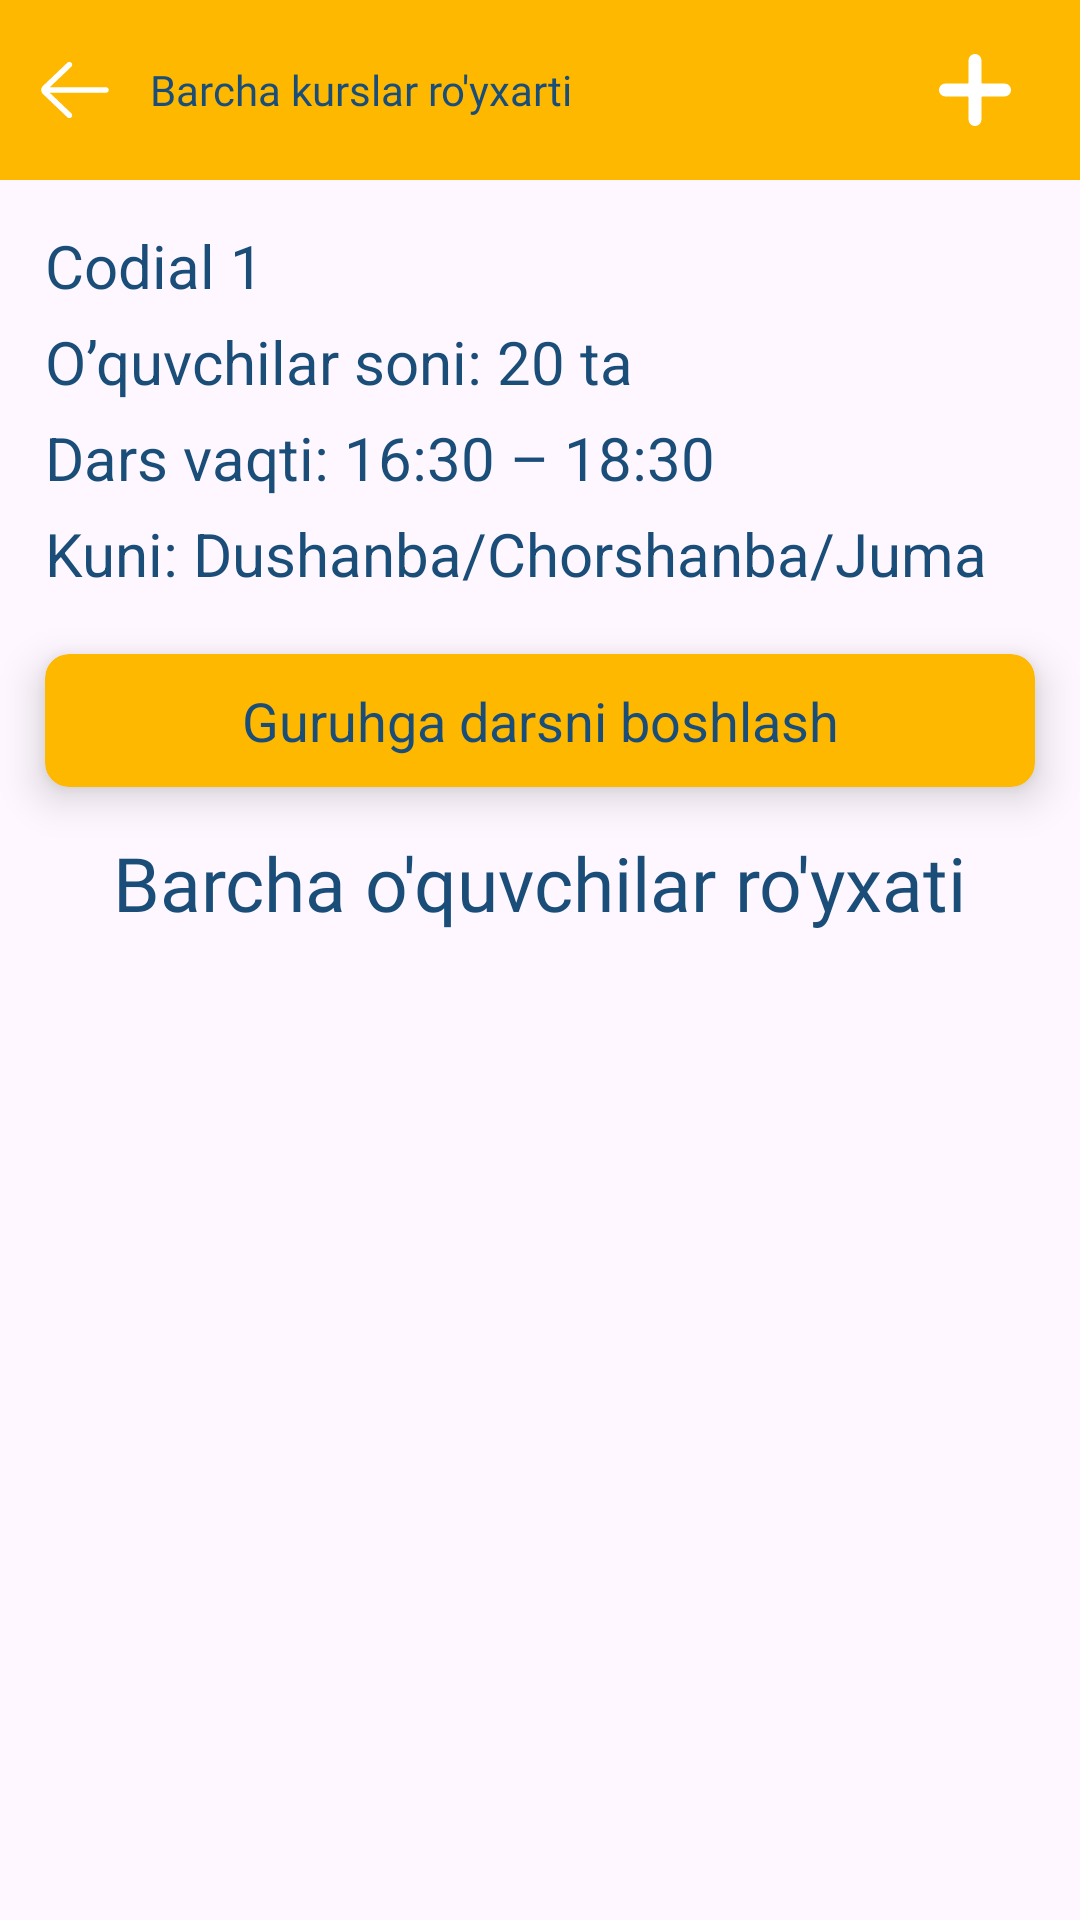

Reconstruct the res/layout file that produces this screen, plus the resources it refers to.
<!-- AndroidManifest.xml: application theme Theme.Codial_App -->
<!-- res/layout/fragment_group_view.xml -->
<?xml version="1.0" encoding="utf-8"?>
<LinearLayout xmlns:android="http://schemas.android.com/apk/res/android"
    xmlns:app="http://schemas.android.com/apk/res-auto"
    xmlns:tools="http://schemas.android.com/tools"
    android:layout_width="match_parent"
    android:layout_height="match_parent"
    android:orientation="vertical"
    tools:context=".fragments.guruhlar.GroupViewFragment">

    <RelativeLayout
        android:layout_width="match_parent"
        android:layout_height="60dp"
        android:background="#FFB800"
        android:gravity="center_vertical"
        android:orientation="horizontal">

        <ImageView
            android:id="@+id/btnBack"
            android:layout_width="50dp"
            android:layout_height="match_parent"
            android:paddingStart="10dp"
            android:paddingEnd="10dp"
            android:src="@drawable/ic_back"
            tools:ignore="ContentDescription" />

        <TextView
            android:id="@+id/tvTitle"
            android:layout_width="wrap_content"
            android:layout_height="wrap_content"
            android:layout_centerVertical="true"
            android:layout_toEndOf="@id/btnBack"
            android:fontFamily="@font/roboto_regular"
            android:text="@string/barcha_kurslar_ro_yxarti"
            android:textColor="#1A4E79"
            android:textSize="@dimen/_18ssp"
            tools:ignore="RelativeOverlap" />

        <ImageView
            android:id="@+id/btnAdd"
            android:layout_width="50dp"
            android:layout_height="match_parent"
            android:layout_alignParentEnd="true"
            android:layout_centerVertical="true"
            android:layout_marginEnd="10dp"
            android:padding="13dp"
            android:src="@drawable/ic_add"
            tools:ignore="ContentDescription" />
    </RelativeLayout>

    <TextView
        android:id="@+id/tvName"
        android:layout_width="wrap_content"
        android:layout_height="wrap_content"
        android:layout_marginStart="15dp"
        android:layout_marginTop="15dp"
        android:layout_marginEnd="15dp"
        android:text="@string/codial_1"
        android:textColor="#1A4E79"
        android:textSize="20sp" />

    <TextView
        android:id="@+id/tvCount"
        android:layout_width="wrap_content"
        android:layout_height="wrap_content"
        android:layout_marginStart="15dp"
        android:layout_marginTop="5dp"
        android:layout_marginEnd="15dp"
        android:text="@string/o_quvchilar_soni_20_ta"
        android:textColor="#1A4E79"
        android:textSize="20sp" />

    <TextView
        android:id="@+id/tvTime"
        android:layout_width="wrap_content"
        android:layout_height="wrap_content"
        android:layout_marginStart="15dp"
        android:layout_marginTop="5dp"
        android:layout_marginEnd="15dp"
        android:text="@string/dars_vaqti_16_30_18_30"
        android:textColor="#1A4E79"
        android:textSize="20sp" />

    <TextView
        android:id="@+id/tvDay"
        android:layout_width="wrap_content"
        android:layout_height="wrap_content"
        android:layout_marginStart="15dp"
        android:layout_marginTop="5dp"
        android:layout_marginEnd="15dp"
        android:text="@string/kuni_dushanba_chorshanba_juma"
        android:textColor="#1A4E79"
        android:textSize="20sp" />

    <androidx.cardview.widget.CardView
        android:id="@+id/btnStart"
        android:layout_width="match_parent"
        android:layout_height="wrap_content"
        android:layout_marginStart="15dp"
        android:layout_marginEnd="15dp"
        android:layout_marginTop="20dp"
        android:backgroundTint="#FFB800"
        app:cardCornerRadius="8dp"
        app:cardElevation="8dp">

        <TextView
            android:layout_width="match_parent"
            android:layout_height="wrap_content"
            android:gravity="center"
            android:padding="10dp"
            android:text="@string/guruhga_darsni_boshlash"
            android:textColor="#1A4E79"
            android:textSize="18sp" />
    </androidx.cardview.widget.CardView>

    <TextView
        android:layout_width="wrap_content"
        android:layout_height="wrap_content"
        android:layout_gravity="center_horizontal"
        android:layout_marginTop="15dp"
        android:fontFamily="@font/roboto"
        android:text="@string/barcha_o_quvchilar_ro_yxati"
        android:textColor="#1A4E79"
        android:textSize="25sp" />

    <androidx.recyclerview.widget.RecyclerView
        android:id="@+id/rv"
        android:layout_width="match_parent"
        android:layout_height="match_parent"
        android:layout_marginTop="10dp"
        app:layoutManager="androidx.recyclerview.widget.LinearLayoutManager"
        tools:listitem="@layout/item_student" />
</LinearLayout>
<!-- res/layout/item_student.xml (included above) -->
<?xml version="1.0" encoding="utf-8"?>
<LinearLayout xmlns:android="http://schemas.android.com/apk/res/android"
    xmlns:app="http://schemas.android.com/apk/res-auto"
    xmlns:tools="http://schemas.android.com/tools"
    android:layout_width="match_parent"
    android:layout_height="wrap_content"
    android:orientation="vertical">

    <LinearLayout
        android:layout_width="match_parent"
        android:layout_height="wrap_content"
        android:orientation="horizontal"
        android:paddingTop="5dp"
        android:paddingBottom="5dp">

        <TextView
            android:id="@+id/tvName"
            android:layout_width="0dp"
            android:layout_height="match_parent"
            android:layout_marginStart="15dp"
            android:layout_marginTop="10dp"
            android:layout_marginEnd="10dp"
            android:layout_marginBottom="5dp"
            android:layout_weight="1"
            android:fontFamily="@font/roboto_regular"
            android:gravity="center_vertical"
            android:text="@string/codial_1"
            android:textColor="#1A4E79"
            android:textSize="20sp" />

        <LinearLayout
            android:layout_width="wrap_content"
            android:layout_height="match_parent"
            android:orientation="vertical">

            <LinearLayout
                android:layout_width="wrap_content"
                android:layout_height="wrap_content"
                android:gravity="center_vertical|end">

                <androidx.cardview.widget.CardView
                    android:id="@+id/btnCall"
                    android:layout_width="55dp"
                    android:layout_height="55dp"
                    android:layout_margin="5dp"
                    android:backgroundTint="#4CAF50"
                    app:cardCornerRadius="8dp"
                    app:cardElevation="0dp">

                    <ImageView
                        android:layout_width="match_parent"
                        android:layout_height="match_parent"
                        android:padding="15dp"
                        android:src="@drawable/ic_call"
                        tools:ignore="ContentDescription" />
                </androidx.cardview.widget.CardView>

                <androidx.cardview.widget.CardView
                    android:id="@+id/btnEdit"
                    android:layout_width="55dp"
                    android:layout_height="55dp"
                    android:layout_margin="5dp"
                    android:backgroundTint="#FFB800"
                    app:cardCornerRadius="8dp"
                    app:cardElevation="0dp">

                    <ImageView
                        android:layout_width="match_parent"
                        android:layout_height="match_parent"
                        android:padding="15dp"
                        android:src="@drawable/ic_edit"
                        tools:ignore="ContentDescription" />
                </androidx.cardview.widget.CardView>

                <androidx.cardview.widget.CardView
                    android:id="@+id/btnDelete"
                    android:layout_width="55dp"
                    android:layout_height="55dp"
                    android:layout_marginStart="5dp"
                    android:layout_marginEnd="10dp"
                    android:backgroundTint="#1E5379"
                    app:cardCornerRadius="8dp"
                    app:cardElevation="0dp">

                    <ImageView
                        android:layout_width="match_parent"
                        android:layout_height="match_parent"
                        android:padding="15dp"
                        android:src="@drawable/ic_delete"
                        tools:ignore="ContentDescription" />
                </androidx.cardview.widget.CardView>
            </LinearLayout>

            <TextView
                android:id="@+id/tvDate"
                android:layout_width="wrap_content"
                android:layout_height="wrap_content"
                android:layout_gravity="end"
                android:layout_marginEnd="10dp"
                android:text="@string/_12_12_2024"
                android:textColor="#1A4E79"
                android:textSize="15sp" />
        </LinearLayout>
    </LinearLayout>

    <View
        android:layout_width="match_parent"
        android:layout_height="2dp"
        android:background="#DBDBDB" />
</LinearLayout>
<!-- resources referenced by this layout -->
<resources>
  <!-- drawable ic_add (drawable) -->
  <vector xmlns:android="http://schemas.android.com/apk/res/android"
      android:width="20dp"
      android:height="20dp"
      android:viewportWidth="20"
      android:viewportHeight="20">
    <group>
      <clip-path
          android:pathData="M0,0h20v20h-20z"/>
      <path
          android:pathData="M18.214,8.214H12.143C11.946,8.214 11.786,8.054 11.786,7.857V1.786C11.786,0.8 10.986,0 10,0C9.014,0 8.214,0.8 8.214,1.786V7.857C8.214,8.054 8.054,8.214 7.857,8.214H1.786C0.8,8.214 0,9.014 0,10C0,10.986 0.8,11.786 1.786,11.786H7.857C8.054,11.786 8.214,11.946 8.214,12.143V18.214C8.214,19.2 9.014,20 10,20C10.986,20 11.786,19.2 11.786,18.214V12.143C11.786,11.946 11.946,11.786 12.143,11.786H18.214C19.2,11.786 20,10.986 20,10C20,9.014 19.2,8.214 18.214,8.214Z"
          android:fillColor="#ffffff"/>
    </group>
  </vector>
  <!-- drawable ic_back (drawable) -->
  <vector xmlns:android="http://schemas.android.com/apk/res/android"
      android:width="25dp"
      android:height="25dp"
      android:viewportWidth="25"
      android:viewportHeight="25">
    <path
        android:pathData="M21.094,11.719H5.508L11.476,6.034C11.789,5.737 11.801,5.242 11.503,4.93C11.206,4.618 10.711,4.605 10.398,4.903L3.583,11.395C3.288,11.69 3.125,12.082 3.125,12.5C3.125,12.917 3.288,13.31 3.596,13.618L10.399,20.097C10.55,20.241 10.744,20.312 10.938,20.312C11.144,20.312 11.35,20.231 11.503,20.07C11.801,19.757 11.789,19.263 11.477,18.966L5.484,13.281H21.094C21.525,13.281 21.875,12.931 21.875,12.5C21.875,12.069 21.525,11.719 21.094,11.719V11.719Z"
        android:fillColor="#ffffff"/>
  </vector>
  <!-- drawable ic_call (drawable) -->
  <vector xmlns:android="http://schemas.android.com/apk/res/android"
      android:width="17dp"
      android:height="17dp"
      android:viewportWidth="17"
      android:viewportHeight="17">
    <group>
      <clip-path
          android:pathData="M0,0h17v17h-17z"/>
      <path
          android:pathData="M15.636,11.159C14.595,11.159 13.573,10.996 12.605,10.676C12.13,10.514 11.547,10.662 11.257,10.96L9.346,12.403C7.129,11.219 5.763,9.854 4.596,7.654L5.997,5.793C6.361,5.429 6.491,4.898 6.335,4.4C6.013,3.427 5.85,2.405 5.85,1.364C5.85,0.612 5.238,0 4.486,0H1.364C0.612,0 0,0.612 0,1.364C0,9.986 7.014,17 15.636,17C16.388,17 17,16.388 17,15.636V12.523C17,11.771 16.388,11.159 15.636,11.159Z"
          android:fillColor="#ffffff"/>
    </group>
  </vector>
  <string name="_12_12_2024">12/12/2024</string>
  <string name="barcha_kurslar_ro_yxarti">Barcha kurslar ro\'yxarti</string>
  <string name="barcha_o_quvchilar_ro_yxati">Barcha o\'quvchilar ro\'yxati</string>
  <string name="codial_1">Codial 1</string>
  <string name="dars_vaqti_16_30_18_30">Dars vaqti: 16:30 – 18:30</string>
  <string name="guruhga_darsni_boshlash">Guruhga darsni boshlash</string>
  <string name="kuni_dushanba_chorshanba_juma">Kuni: Dushanba/Chorshanba/Juma</string>
  <string name="o_quvchilar_soni_20_ta">O’quvchilar soni: 20 ta</string>
  <style name="Theme.Codial_App" parent="Base.Theme.Codial_App" />
  <style name="Base.Theme.Codial_App" parent="Theme.Material3.DayNight.NoActionBar">
          <item name="android:statusBarColor">#010813</item>
      </style>
</resources>
